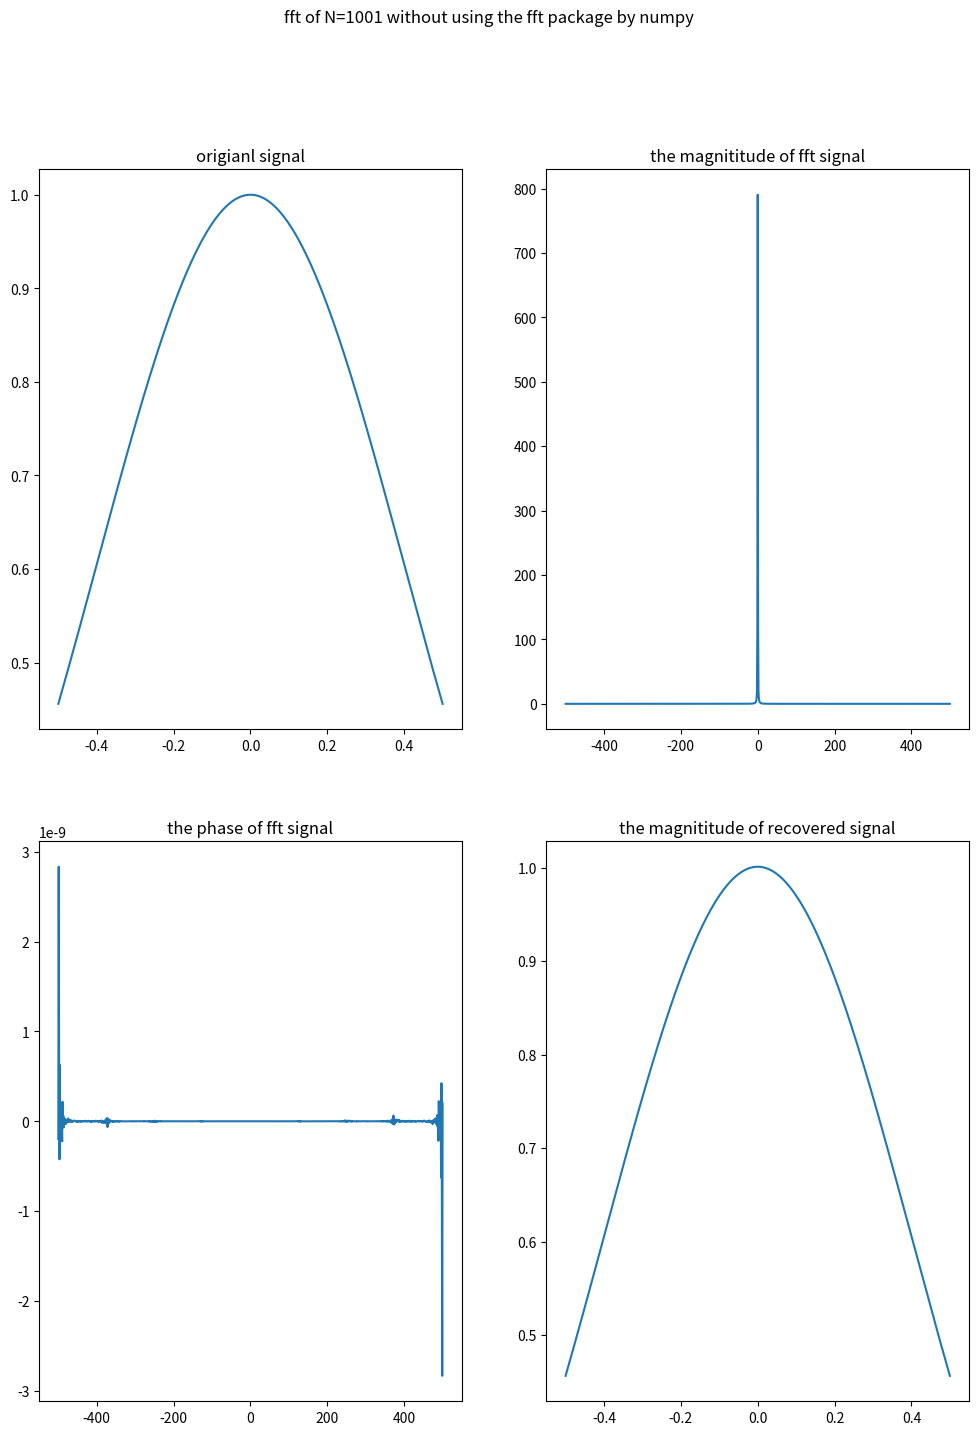

Here is the Python script that generated this plot:
'''
[redacted]
    this is the impletetion of the second question without using fft package
'''
import numpy as np
import matplotlib.pyplot as plt
def f(x):
    return np.exp(-1*np.pi*x*x)
def imagine_generator(n):
    return np.array([-1*np.sin(k*2*np.pi/1001*n) for k in range(-500,501)] )
def real_generator(n):
    return np.array([np.cos(k*2*np.pi/1001*n) for k in range(-500,501)])
plt.figure(figsize=(12,16))
plt.suptitle("fft of N=1001 without using the fft package by numpy")
x_base=np.array([0.001*i for i in range(-500,501)])
x_scale=np.array([i for i in range(-500,501)])
x=f(x_base)
x_transform_re=np.array([np.sum(x*real_generator(n)) for n in range(-500,501)])
x_transform_im=np.array([np.sum(x*imagine_generator(n)) for n in range(-500,501)])
x_recover_re=np.array([0.001*np.sum(x_transform_re*real_generator(n))+0.001*np.sum(x_transform_im*imagine_generator(n)) for n in range(-500,501)])
x_recover_im=np.array([-0.001*np.sum(x_transform_re*imagine_generator(n))-0.001*np.sum(x_transform_im*real_generator(n))for n in range(-500,501)])
ax1=plt.subplot(221)
ax1.set_title("origianl signal")
plt.plot(x_base,f(x_base))
ax2=plt.subplot(222)
ax2.set_title("the magnititude of fft signal")
plt.plot(x_scale,np.sqrt(x_transform_im*x_transform_im+x_transform_re*x_transform_re))
ax3=plt.subplot(223)
ax3.set_title("the phase of fft signal")
plt.plot(x_scale,np.arctan(x_transform_im/x_transform_re))
ax4=plt.subplot(224)
ax4.set_title("the magnititude of recovered signal")
plt.plot(x_base,np.sqrt(x_recover_re*x_recover_re+x_recover_im*x_recover_im))

plt.show()